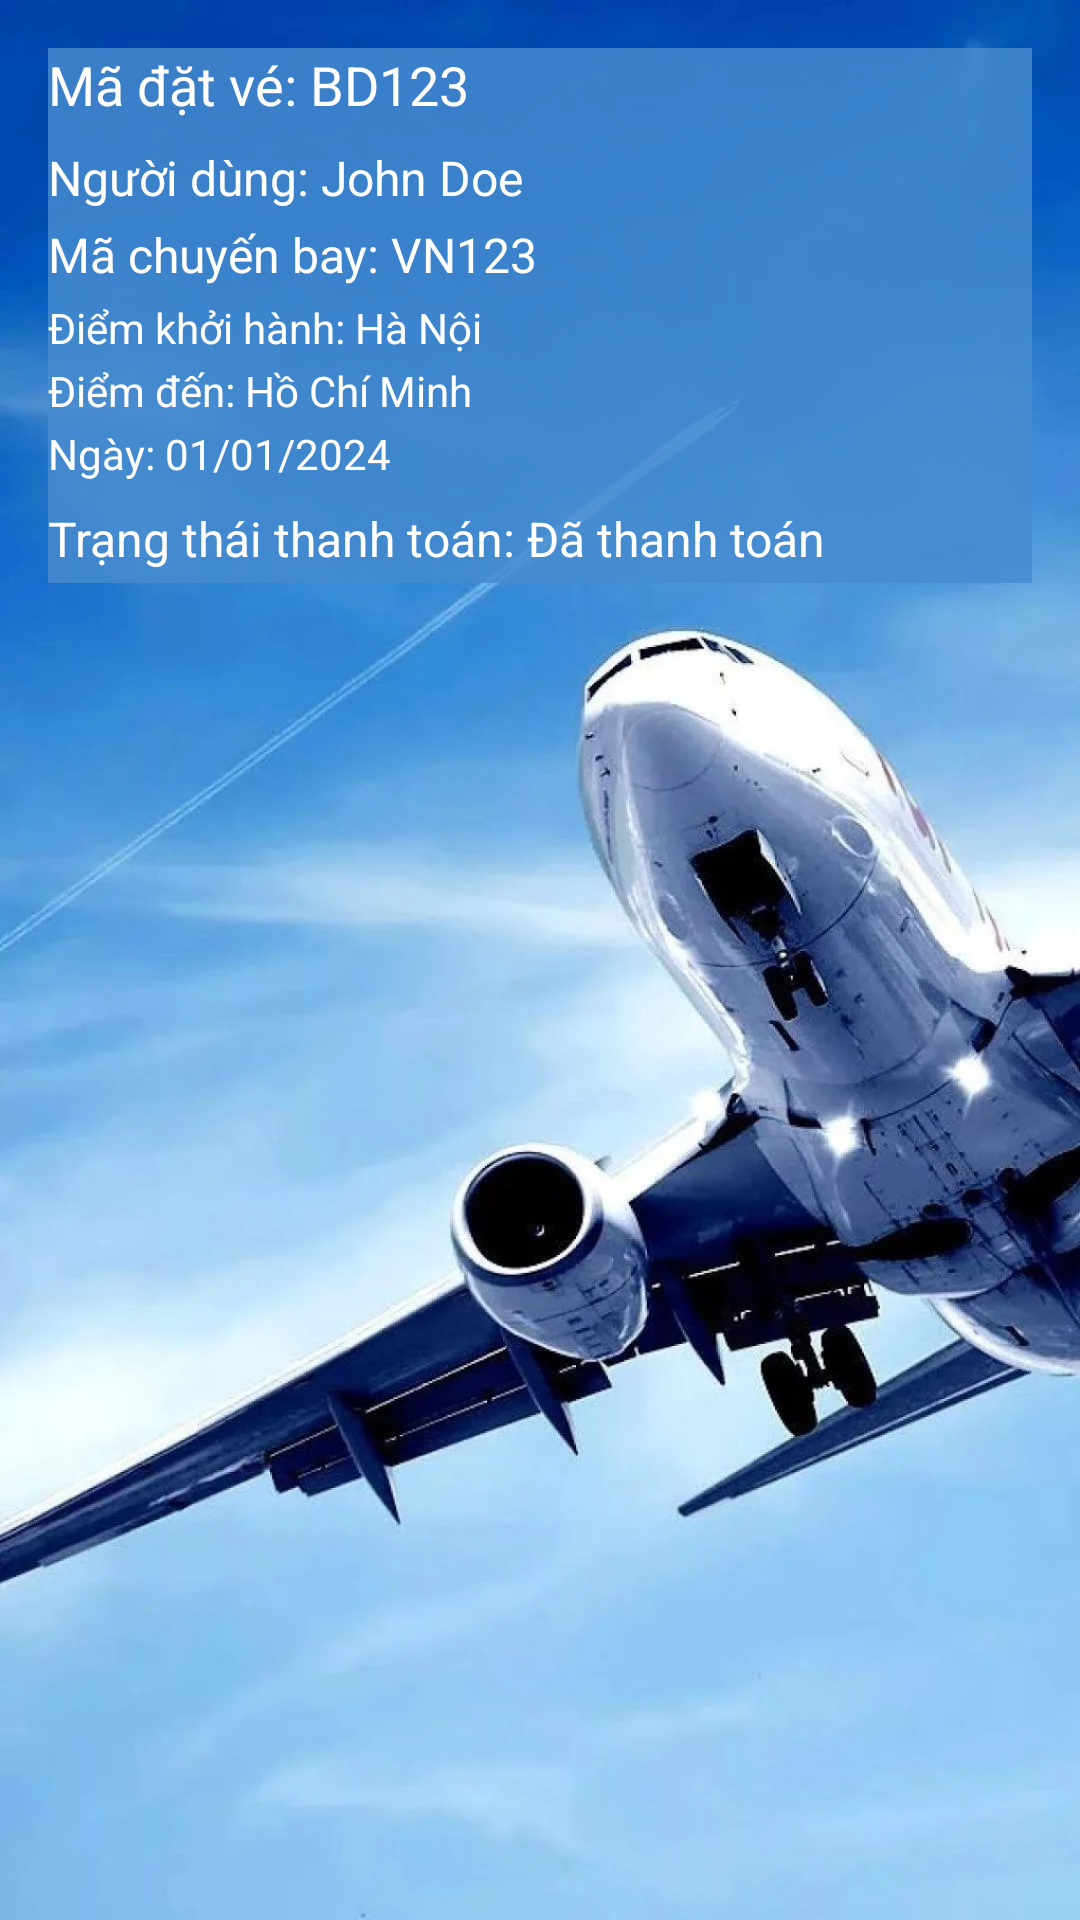

This screen was rendered from an Android layout file. Write that file and the resources it references.
<!-- AndroidManifest.xml: application theme Theme.BanVe -->
<!-- res/layout/activity_booking_detail.xml -->
<?xml version="1.0" encoding="utf-8"?>
<LinearLayout xmlns:android="http://schemas.android.com/apk/res/android"
    android:layout_width="match_parent"
    android:layout_height="wrap_content"
    android:orientation="vertical"
    android:background="@drawable/maybay"
    android:padding="16dp">
    <LinearLayout
        android:layout_width="match_parent"
        android:layout_height="wrap_content"
        android:background="#D3478CCF"
        android:orientation="vertical">
        <TextView
            android:id="@+id/tvBookingId"
            android:layout_width="match_parent"
            android:layout_height="wrap_content"
            android:textSize="18sp"
            android:textColor="@color/white"
            android:text="Mã đặt vé: BD123"
            android:layout_marginBottom="8dp"/>

        <TextView
            android:id="@+id/tvUsername"
            android:layout_width="match_parent"
            android:layout_height="wrap_content"
            android:textSize="16sp"
            android:textColor="@color/white"
            android:text="Người dùng: John Doe"
            android:layout_marginBottom="4dp"/>

        <TextView
            android:id="@+id/tvFlightNumber"
            android:layout_width="match_parent"
            android:layout_height="wrap_content"
            android:textSize="16sp"
            android:textColor="@color/white"
            android:text="Mã chuyến bay: VN123"
            android:layout_marginBottom="4dp"/>

        <TextView
            android:id="@+id/tvDeparture"
            android:layout_width="match_parent"
            android:layout_height="wrap_content"
            android:textSize="14sp"
            android:textColor="@color/white"
            android:text="Điểm khởi hành: Hà Nội"
            android:layout_marginBottom="2dp"/>

        <TextView
            android:id="@+id/tvArrival"
            android:layout_width="match_parent"
            android:layout_height="wrap_content"
            android:textSize="14sp"
            android:textColor="@color/white"
            android:text="Điểm đến: Hồ Chí Minh"
            android:layout_marginBottom="2dp"/>

        <TextView
            android:id="@+id/tvDate"
            android:layout_width="match_parent"
            android:layout_height="wrap_content"
            android:textSize="14sp"
            android:textColor="@color/white"
            android:text="Ngày: 01/01/2024"
            android:layout_marginBottom="8dp"/>

        <TextView
            android:id="@+id/tvPaymentStatus"
            android:layout_width="match_parent"
            android:layout_height="wrap_content"
            android:textSize="16sp"
            android:textColor="@color/white"
            android:text="Trạng thái thanh toán: Đã thanh toán"
            android:layout_marginBottom="4dp"/>
    </LinearLayout>
</LinearLayout>
<!-- resources referenced by this layout -->
<resources>
  <!-- drawable maybay: png bitmap (drawable, 93984 bytes) -->
  <style name="Theme.BanVe" parent="Base.Theme.BanVe" />
  <style name="Base.Theme.BanVe" parent="Theme.Material3.DayNight.NoActionBar">
          
          
      </style>
  <!-- not gathered from this repository: default colours our renderer supplied (Android Studio template values) -->
  <color name="white">#FFFFFFFF</color>
</resources>
